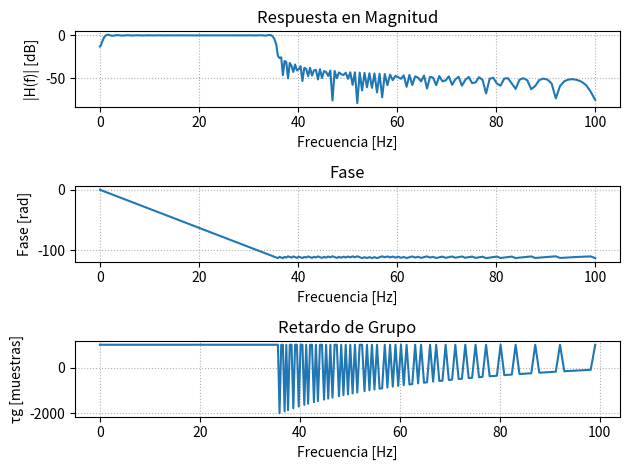

Reproduce this figure in Python. (Note: this script raises an exception after producing the figure.)
#!/usr/bin/env python3
# -*- coding: utf-8 -*-
"""
Created on Wed Nov  5 18:46:21 2025

@author: usuario
"""


"""
TP4 - Diseño de Filtro FIR por Cuadrados Mínimos + Aplicación a señal ECG
Basado en pytc2
este lo hizo el chat con otro codigo, usa el metodo de cuadrados minimos
"""



import numpy as np
import matplotlib.pyplot as plt
from scipy import signal
import scipy.io as sio
#import pytc2

#from pytc2.sistemas_lineales import plot_plantilla

#plt.close('all')

#############################################
# 1. Plantilla del filtro
#############################################

# Frecuencia de muestreo
fs = 2000

# Bandas de paso y detención (Hz)
wp = [0.8, 35]
ws = [0.1, 35.7]

# Atenuaciones (en dB)
alpha_p = 1 / 2     # pérdida en banda de paso
alpha_s = 40 / 2    # atenuación mínima en banda detenida

# Vector de frecuencias normalizado y vector deseado
frecuencias = np.sort(np.concatenate(((0, fs / 2), wp, ws)))
deseado = [0, 0, 1, 1, 0, 0]

# Cantidad de coeficientes
cant_coef = 1999
retardo = (cant_coef - 1) // 2

#############################################
# 2. Diseño del filtro FIR por cuadrados mínimos
#############################################

h_firls = signal.firls(numtaps=cant_coef, bands=frecuencias, desired=deseado, fs=fs)

#############################################
# 3. Respuesta en frecuencia
#############################################

w, h = signal.freqz(h_firls, worN=np.logspace(-2, 2, 1000), fs=fs)

# Fase y retardo de grupo
fase = np.unwrap(np.angle(h))
w_rad = w / (fs / 2) * np.pi
gd = -np.diff(fase) / np.diff(w_rad)

#############################################
# 4. Gráficas del filtro
#############################################

#plot_plantilla()  # Figura base pytc2

#plt.figure(figsize=(10, 9))

# Magnitud
plt.subplot(3, 1, 1)
plt.plot(w, 20 * np.log10(abs(h)))
plt.title('Respuesta en Magnitud')
plt.xlabel('Frecuencia [Hz]')
plt.ylabel('|H(f)| [dB]')
plt.grid(True, ls=':')

# Fase
plt.subplot(3, 1, 2)
plt.plot(w, fase)
plt.title('Fase')
plt.xlabel('Frecuencia [Hz]')
plt.ylabel('Fase [rad]')
plt.grid(True, ls=':')

# Retardo de grupo
plt.subplot(3, 1, 3)
plt.plot(w[:-1], gd)
plt.title('Retardo de Grupo')
plt.xlabel('Frecuencia [Hz]')
plt.ylabel('τg [muestras]')
plt.grid(True, ls=':')
plt.tight_layout()

#############################################
# 5. Lectura y filtrado de ECG
#############################################

fs_ecg = 1000  # Hz

mat_struct = sio.loadmat('./ECG_TP4.mat')
ecg_one_lead = mat_struct['ecg_lead'].flatten()
N = len(ecg_one_lead)

# Filtrado de la señal ECG
ecg_filt = signal.lfilter(b=h_firls, a=1, x=ecg_one_lead)

#############################################
# 6. Comparación señal original vs filtrada
#############################################

plt.figure(figsize=(10, 5))
plt.plot(ecg_one_lead, label='ECG original')
plt.plot(ecg_filt, label='ECG filtrado (FIR cuadrados mínimos)', alpha=0.8)
plt.legend()
plt.title('ECG completo - crudo vs filtrado')
plt.ylabel('Amplitud')
plt.xlabel('Muestras (#)')
plt.grid(True)

#############################################
# 7. Zoom en regiones de interés
#############################################

# Zonas sin ruido
regs_interes = (
    [4000, 5500],
    [10000, 11000],
)

for reg in regs_interes:
    zoom_region = np.arange(max(0, reg[0]), min(N, reg[1]), dtype='uint')
    plt.figure()
    plt.plot(zoom_region, ecg_one_lead[zoom_region], label='ECG crudo', linewidth=2)
    plt.plot(zoom_region, ecg_filt[zoom_region + retardo], label='ECG filtrado', linewidth=2, alpha=0.8)
    plt.title(f'ECG sin ruido ({reg[0]} a {reg[1]} muestras)')
    plt.legend()
    plt.grid(True)

# Zonas con ruido
regs_ruido = (
    np.array([5, 5.2]) * 60 * fs_ecg,
    np.array([12, 12.4]) * 60 * fs_ecg,
    np.array([15, 15.2]) * 60 * fs_ecg,
)

for reg in regs_ruido:
    zoom_region = np.arange(max(0, reg[0]), min(N, reg[1]), dtype='uint')
    plt.figure()
    plt.plot(zoom_region, ecg_one_lead[zoom_region], label='ECG con ruido', linewidth=2)
    plt.plot(zoom_region, ecg_filt[zoom_region + retardo], label='ECG filtrado', linewidth=2, alpha=0.8)
    plt.title(f'ECG con ruido ({int(reg[0])} a {int(reg[1])} muestras)')
    plt.legend()
    plt.grid(True)

plt.show()
